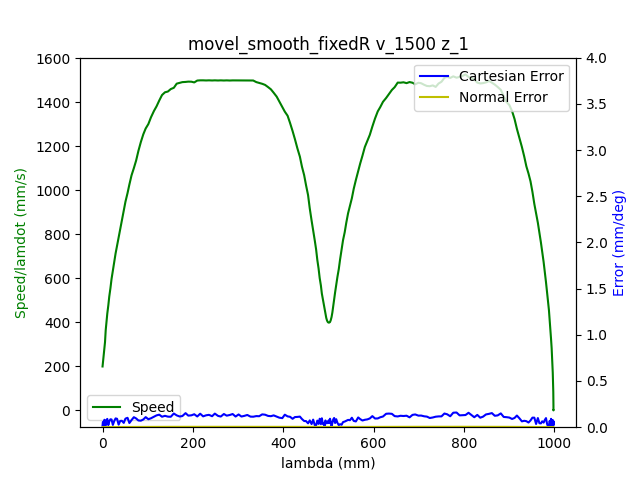

The table this chart was drawn from, first rows:
1.680525061674999952e+09, 0.000000000000000000e+00, -4.159486126645406401e-01, -7.693411342791005476e-03, -7.703708785377770540e-02, -1.667400300892782627e-01, -1.152561332810243533e+00, 4.568696023067996825e-01
1.680525061680999994e+09, 0.000000000000000000e+00, -4.159486126645406401e-01, -7.693411342791005476e-03, -7.703708785377770540e-02, -1.667400300892782627e-01, -1.152561332810243533e+00, 4.568696023067996825e-01
1.680525061684999943e+09, 0.000000000000000000e+00, -4.159486126645406401e-01, -7.693411342791005476e-03, -7.703708785377770540e-02, -1.667400300892782627e-01, -1.152561332810243533e+00, 4.568696023067996825e-01
1.680525061697000027e+09, 0.000000000000000000e+00, -4.159486126645406401e-01, -7.693411342791005476e-03, -7.703708785377770540e-02, -1.667400300892782627e-01, -1.152561332810243533e+00, 4.568696023067996825e-01
1.680525061700999975e+09, 0.000000000000000000e+00, -4.159486126645406401e-01, -7.693411342791005476e-03, -7.703708785377770540e-02, -1.667400300892782627e-01, -1.152561332810243533e+00, 4.568696023067996825e-01
1.680525061704999924e+09, 0.000000000000000000e+00, -4.159486126645406401e-01, -7.693411342791005476e-03, -7.703708785377770540e-02, -1.667400300892782627e-01, -1.152561332810243533e+00, 4.568696023067996825e-01
1.680525061709000111e+09, 0.000000000000000000e+00, -4.159486126645406401e-01, -7.693411342791005476e-03, -7.703708785377770540e-02, -1.667400300892782627e-01, -1.152561332810243533e+00, 4.568696023067996825e-01
1.680525061713000059e+09, 0.000000000000000000e+00, -4.159486126645406401e-01, -7.693411342791005476e-03, -7.703708785377770540e-02, -1.667400300892782627e-01, -1.152561332810243533e+00, 4.568696023067996825e-01
1.680525061717000008e+09, 0.000000000000000000e+00, -4.159486126645406401e-01, -7.693411342791005476e-03, -7.703708785377770540e-02, -1.667400300892782627e-01, -1.152561332810243533e+00, 4.568696023067996825e-01
1.680525061730000019e+09, 0.000000000000000000e+00, -4.159486126645406401e-01, -7.693411342791005476e-03, -7.703708785377770540e-02, -1.667400300892782627e-01, -1.152561332810243533e+00, 4.568696023067996825e-01
1.680525061742000103e+09, 1.000000000000000000e+00, -4.159486126645406401e-01, -7.693411342791005476e-03, -7.703708785377770540e-02, -1.667400300892782627e-01, -1.152561332810243533e+00, 4.568696023067996825e-01
1.680525061746000051e+09, 1.000000000000000000e+00, -4.159486126645406401e-01, -7.693411342791005476e-03, -7.703708785377770540e-02, -1.667400300892782627e-01, -1.152561332810243533e+00, 4.568696023067996825e-01
1.680525061750000000e+09, 1.000000000000000000e+00, -4.157409184835532678e-01, -7.693411342791005476e-03, -7.703708785377770540e-02, -1.666545089559305637e-01, -1.152561332810243533e+00, 4.566392188455363765e-01
1.680525061753999949e+09, 1.000000000000000000e+00, -4.157409184835532678e-01, -7.693411342791005476e-03, -7.703708785377770540e-02, -1.666545089559305637e-01, -1.152561332810243533e+00, 4.566392188455363765e-01
1.680525061757999897e+09, 1.000000000000000000e+00, -4.151038733065753328e-01, -7.693411342791005476e-03, -7.703708785377770540e-02, -1.663996908851393952e-01, -1.152561332810243533e+00, 4.559498137909986371e-01
1.680525061762000084e+09, 1.000000000000000000e+00, -4.151038733065753328e-01, -7.693411342791005476e-03, -7.703708785377770540e-02, -1.663996908851393952e-01, -1.152561332810243533e+00, 4.559498137909986371e-01
1.680525061766000032e+09, 1.000000000000000000e+00, -4.140496944383707523e-01, -7.693411342791005476e-03, -7.703708785377770540e-02, -1.659720852184007611e-01, -1.152561332810243533e+00, 4.547978964846823846e-01
1.680525061769999981e+09, 1.000000000000000000e+00, -4.140496944383707523e-01, -7.693411342791005476e-03, -7.703708785377770540e-02, -1.659720852184007611e-01, -1.152561332810243533e+00, 4.547978964846823846e-01
1.680525061773999929e+09, 1.000000000000000000e+00, -4.126831016340591907e-01, -7.693411342791005476e-03, -7.703708785377770540e-02, -1.654275424917785453e-01, -1.152561332810243533e+00, 4.533004039864712564e-01
1.680525061778000116e+09, 1.000000000000000000e+00, -4.126831016340591907e-01, -7.693411342791005476e-03, -7.703708785377770540e-02, -1.654275424917785453e-01, -1.152561332810243533e+00, 4.533004039864712564e-01
1.680525061782000065e+09, 1.000000000000000000e+00, -4.113165088297476846e-01, -7.693411342791005476e-03, -7.703708785377770540e-02, -1.648812544359042898e-01, -1.152561332810243533e+00, 4.517662595739682097e-01
1.680525061786000013e+09, 1.000000000000000000e+00, -4.113165088297476846e-01, -7.693411342791005476e-03, -7.703708785377770540e-02, -1.648812544359042898e-01, -1.152561332810243533e+00, 4.517662595739682097e-01
1.680525061789999962e+09, 1.000000000000000000e+00, -4.099376987206721501e-01, -7.693411342791005476e-03, -7.703708785377770540e-02, -1.643349663800300620e-01, -1.152561332810243533e+00, 4.502687670757571370e-01
1.680525061793999910e+09, 1.000000000000000000e+00, -4.099376987206721501e-01, -7.693411342791005476e-03, -7.703708785377770540e-02, -1.643349663800300620e-01, -1.152561332810243533e+00, 4.502687670757571370e-01
1.680525061798000097e+09, 1.000000000000000000e+00, -4.085588886115966156e-01, -7.693411342791005476e-03, -7.703708785377770540e-02, -1.637886783241558619e-01, -1.152561332810243533e+00, 4.487712745775460088e-01
1.680525061802000046e+09, 1.000000000000000000e+00, -4.085588886115966156e-01, -7.693411342791005476e-03, -7.703708785377770540e-02, -1.637886783241558619e-01, -1.152561332810243533e+00, 4.487712745775460088e-01
1.680525061805999994e+09, 1.000000000000000000e+00, -4.071800785025210812e-01, -7.693411342791005476e-03, -7.703708785377770540e-02, -1.632249369757617086e-01, -1.152561332810243533e+00, 4.472371301650429620e-01
1.680525061809999943e+09, 1.000000000000000000e+00, -4.071800785025210812e-01, -7.693411342791005476e-03, -7.703708785377770540e-02, -1.632249369757617086e-01, -1.152561332810243533e+00, 4.472371301650429620e-01
1.680525061813999891e+09, 1.000000000000000000e+00, -4.058134856982095195e-01, -7.693411342791005476e-03, -7.703708785377770540e-02, -1.626803942491394650e-01, -1.152561332810243533e+00, 4.457396376668318339e-01
1.680525061818000078e+09, 1.000000000000000000e+00, -4.058134856982095195e-01, -7.693411342791005476e-03, -7.703708785377770540e-02, -1.626803942491394650e-01, -1.152561332810243533e+00, 4.457396376668318339e-01
1.680525061822000027e+09, 1.000000000000000000e+00, -4.044346755891340406e-01, -7.693411342791005476e-03, -7.703708785377770540e-02, -1.621341061932652372e-01, -1.152561332810243533e+00, 4.442054932543287871e-01
1.680525061825999975e+09, 1.000000000000000000e+00, -4.044346755891340406e-01, -7.693411342791005476e-03, -7.703708785377770540e-02, -1.621341061932652372e-01, -1.152561332810243533e+00, 4.442054932543287871e-01
1.680525061832000017e+09, 1.000000000000000000e+00, -4.030541201508064941e-01, -7.693411342791005476e-03, -7.703708785377770540e-02, -1.615703648448710839e-01, -1.152561332810243533e+00, 4.427080007561177144e-01
1.680525061838000059e+09, 1.000000000000000000e+00, -4.016892726757469445e-01, -7.693411342791005476e-03, -7.703708785377770540e-02, -1.610240767889968561e-01, -1.152561332810243533e+00, 4.412105082579065307e-01
1.680525061842000008e+09, 1.000000000000000000e+00, -4.016892726757469445e-01, -7.693411342791005476e-03, -7.703708785377770540e-02, -1.610240767889968561e-01, -1.152561332810243533e+00, 4.412105082579065307e-01
1.680525061845999956e+09, 1.000000000000000000e+00, -4.003087172374193980e-01, -7.693411342791005476e-03, -7.703708785377770540e-02, -1.604777887331226005e-01, -1.152561332810243533e+00, 4.396763638454035394e-01
1.680525061849999905e+09, 1.000000000000000000e+00, -4.003087172374193980e-01, -7.693411342791005476e-03, -7.703708785377770540e-02, -1.604777887331226005e-01, -1.152561332810243533e+00, 4.396763638454035394e-01
1.680525061855999947e+09, 1.000000000000000000e+00, -3.989299071283439191e-01, -7.693411342791005476e-03, -7.703708785377770540e-02, -1.599332460065004125e-01, -1.152561332810243533e+00, 4.381788713471923558e-01
1.680525061861999989e+09, 1.000000000000000000e+00, -3.975633143240323575e-01, -7.693411342791005476e-03, -7.703708785377770540e-02, -1.593695046581062036e-01, -1.152561332810243533e+00, 4.366831241782332396e-01
1.680525061865999937e+09, 1.000000000000000000e+00, -3.975633143240323575e-01, -7.693411342791005476e-03, -7.703708785377770540e-02, -1.593695046581062036e-01, -1.152561332810243533e+00, 4.366831241782332396e-01
1.680525061869999886e+09, 1.000000000000000000e+00, -3.961845042149568230e-01, -7.693411342791005476e-03, -7.703708785377770540e-02, -1.588232166022320035e-01, -1.152561332810243533e+00, 4.351472344364782363e-01
1.680525061874000072e+09, 1.000000000000000000e+00, -3.961845042149568230e-01, -7.693411342791005476e-03, -7.703708785377770540e-02, -1.588232166022320035e-01, -1.152561332810243533e+00, 4.351472344364782363e-01
1.680525061878000021e+09, 1.000000000000000000e+00, -3.948056941058812885e-01, -7.693411342791005476e-03, -7.703708785377770540e-02, -1.582769285463577758e-01, -1.152561332810243533e+00, 4.336497419382671081e-01
1.680525061884999990e+09, 1.000000000000000000e+00, -3.934268839968057541e-01, -7.693411342791005476e-03, -7.703708785377770540e-02, -1.577306404904835480e-01, -1.152561332810243533e+00, 4.321539947693079919e-01
1.680525061888999939e+09, 1.000000000000000000e+00, -3.934268839968057541e-01, -7.693411342791005476e-03, -7.703708785377770540e-02, -1.577306404904835480e-01, -1.152561332810243533e+00, 4.321539947693079919e-01
1.680525061892999887e+09, 1.000000000000000000e+00, -3.920602911924942480e-01, -7.693411342791005476e-03, -7.703708785377770540e-02, -1.571686444713413788e-01, -1.152561332810243533e+00, 4.306181050275529332e-01
1.680525061897000074e+09, 1.000000000000000000e+00, -3.920602911924942480e-01, -7.693411342791005476e-03, -7.703708785377770540e-02, -1.571686444713413788e-01, -1.152561332810243533e+00, 4.306181050275529332e-01
1.680525061901000023e+09, 1.000000000000000000e+00, -3.906814810834187135e-01, -7.693411342791005476e-03, -7.703708785377770540e-02, -1.566223564154671510e-01, -1.152561332810243533e+00, 4.291223578585938170e-01
1.680525061904999971e+09, 1.000000000000000000e+00, -3.906814810834187135e-01, -7.693411342791005476e-03, -7.703708785377770540e-02, -1.566223564154671510e-01, -1.152561332810243533e+00, 4.291223578585938170e-01
1.680525061908999920e+09, 1.000000000000000000e+00, -3.893009256450911670e-01, -7.693411342791005476e-03, -7.703708785377770540e-02, -1.560760683595929232e-01, -1.152561332810243533e+00, 4.276248653603826888e-01
1.680525061913000107e+09, 1.000000000000000000e+00, -3.893009256450911670e-01, -7.693411342791005476e-03, -7.703708785377770540e-02, -1.560760683595929232e-01, -1.152561332810243533e+00, 4.276248653603826888e-01
1.680525061917000055e+09, 1.000000000000000000e+00, -3.879360781700316174e-01, -7.693411342791005476e-03, -7.703708785377770540e-02, -1.555123270111987421e-01, -1.152561332810243533e+00, 4.260889756186276855e-01
1.680525061921000004e+09, 1.000000000000000000e+00, -3.879360781700316174e-01, -7.693411342791005476e-03, -7.703708785377770540e-02, -1.555123270111987421e-01, -1.152561332810243533e+00, 4.260889756186276855e-01
1.680525061924999952e+09, 1.000000000000000000e+00, -3.865555227317041265e-01, -7.693411342791005476e-03, -7.703708785377770540e-02, -1.549677842845765263e-01, -1.152561332810243533e+00, 4.245932284496685138e-01
1.680525061928999901e+09, 1.000000000000000000e+00, -3.865555227317041265e-01, -7.693411342791005476e-03, -7.703708785377770540e-02, -1.549677842845765263e-01, -1.152561332810243533e+00, 4.245932284496685138e-01
1.680525061933000088e+09, 1.000000000000000000e+00, -3.851767126226285920e-01, -7.693411342791005476e-03, -7.703708785377770540e-02, -1.544214962287022985e-01, -1.152561332810243533e+00, 4.230573387079135106e-01
1.680525061937000036e+09, 1.000000000000000000e+00, -3.851767126226285920e-01, -7.693411342791005476e-03, -7.703708785377770540e-02, -1.544214962287022985e-01, -1.152561332810243533e+00, 4.230573387079135106e-01
1.680525061940999985e+09, 1.000000000000000000e+00, -3.838101198183170304e-01, -7.693411342791005476e-03, -7.703708785377770540e-02, -1.538752081728280707e-01, -1.152561332810243533e+00, 4.215615915389543944e-01
1.680525061944999933e+09, 1.000000000000000000e+00, -3.838101198183170304e-01, -7.693411342791005476e-03, -7.703708785377770540e-02, -1.538752081728280707e-01, -1.152561332810243533e+00, 4.215615915389543944e-01
1.680525061950000048e+09, 1.000000000000000000e+00, -3.824313097092414959e-01, -7.693411342791005476e-03, -7.703708785377770540e-02, -1.533114668244339174e-01, -1.152561332810243533e+00, 4.200640990407432662e-01
1.680525061953999996e+09, 1.000000000000000000e+00, -3.824313097092414959e-01, -7.693411342791005476e-03, -7.703708785377770540e-02, -1.533114668244339174e-01, -1.152561332810243533e+00, 4.200640990407432662e-01
... 1,598 more rows
